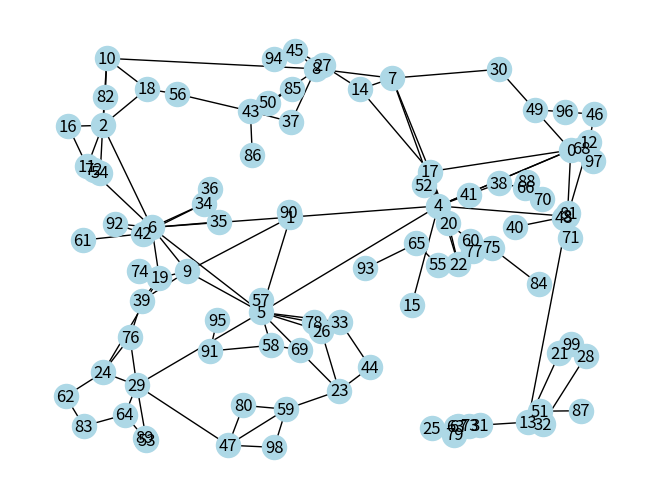

The matplotlib source for this figure:
__author__ = "Paul Schultz"
__date__ = "Jul 11, 2015"
__version__ = "v2.1"

# This file is based on the network creation algorithm published in:
#
# A Random Growth Model for Power Grids and Other Spatially Embedded Infrastructure Networks
# Paul Schultz, Jobst Heitzig, and Juergen Kurths
# Eur. Phys. J. Special Topics on "Resilient power grids and extreme events" (2014)
# DOI: 10.1140/epjst/e2014-02279-6
#

import numpy as np
import networkx as nx
import itertools
from scipy.sparse import dok_matrix


class RpgAlgorithm(object):
    def __init__(self):

        # parameters for the algorithm
        self.n = 20
        self.n0 = 10
        self.p = 0.2
        self.q = 0.3
        self.r = 1. / 3.
        self.s = 0.1

        # node coordinates
        self.lon = []
        self.lat = []
        self.distance = {}
        self.added_nodes = 0
        self.added_edges = 0

        # CHANGE WITH CAUTION!
        self.distance_measure = "euclidean"
        self.sampling = "uniform"
        self.low_memory = True
        self.debug = False

        self.init_edges = set()

    def __str__(self):
        print("----------")
        for attr in vars(self):
            if attr in ["identifier", "added_nodes", "n", "n0", "p", "q", "r", "s"]:
                print("{} : {}".format(attr, str(getattr(self, attr))))
        return "----------"

    ###############################################################################
    # ##                       PUBLIC FUNCTIONS                                ## #
    ###############################################################################

    def set_params(self, **kwargs):
        for key in kwargs:
            if not hasattr(self, key):
                print("ERROR: There is no parameter called: {}".format(key))
                print("Possible choices: n,n0,p,q,r,s")
                continue
            else:
                if self._validation(key, kwargs[key]):
                    setattr(self, key, kwargs[key])
                else:
                    print("ERROR: invalid parameter value for {}".format(key))

    def initialise(self):
        assert self.n >= self.n0

        # keep track of added nodes
        self.added_nodes = 0

        # step I1: draw random locations from rho and add nodes
        #######################################################
        self._add_random_locations(self.n0)
        self.added_nodes += self.n0

        # step I2: construct minimum spanning tree
        ##########################################
        self._initial_mst()

        edge_mask = set([self._s(key) for key in self.adjacency.keys()])
        # edge_mask = set(edge_mask)
        if self.debug:
            print("I2", edge_mask)

        # step I3: add redundant links
        ##############################
        m = min(int(np.floor(self.n0 * (1 - self.s) * (self.p + self.q))), self.n0 * (self.n0 - 1) / 2 - (self.n0 - 1))

        candidates = dict()
        for (u, v) in self.distance.keys():
            if not (u, v) in set(edge_mask):
                candidates[(u, v)] = self.distance[(u, v)]

        if self.r > 0:
            dGmatrix = self._get_graph_distances()
            onesquare = np.ones([self.n0, self.n0])

        for k in range(m):
            if self.r > 0:
                for (u, v) in candidates.keys():
                    candidates[(u, v)] = self.distance[(u, v)] / (1. + dGmatrix[u, v])**self.r

            a, b = min(candidates, key=candidates.get)
            self.adjacency[a, b] = self.adjacency[b, a] = 1
            # make sure i,j is not selected again:
            candidates.pop((a, b), None)

            if self.r > 0:
                dGmatrix = np.minimum(np.minimum(dGmatrix, dGmatrix[:, [a]] + onesquare + dGmatrix[[b], :]),
                                      dGmatrix[:, [b]] + onesquare + dGmatrix[[a], :])

            if self.debug:
                print("I3", (a, b))

        self.added_edges += m

        assert self.added_edges == (len(self.adjacency.keys()) / 2)

        # label initial edges
        self.init_edges = sorted(set([self._s(key) for key in self.adjacency.keys()]))

        if self.debug and self.r > 0:
            assert ((dGmatrix - self._get_graph_distances())**2).sum() == 0 # check that update went well

    def grow(self):
        self._add_random_locations(self.n - self.n0)
        self.adjacency._shape = (self.n, self.n)

        if self.r > 0:
            self.dGmatrix = self._get_graph_distances()
            self.dGmatrix = np.concatenate([np.concatenate([self.dGmatrix, np.zeros((self.n - self.n0, self.n0))],axis=0),
                                            np.zeros((self.n, self.n - self.n0))],axis=1)
        # connect new vertices
        for i in range(self.n0, self.n):
            self.added_nodes += 1
            self._growth_step(i)

        # TODO: this is probably redundant
        assert self.added_nodes == self.n

        if self.debug and self.r > 0:
            assert ((self.dGmatrix - self._get_graph_distances())**2).sum() == 0 # check that update went well

        if self.r > 0:
            delattr(self, "dGmatrix")

    @property
    def edges(self):
        return list(set([self._s(key) for key in self.adjacency.keys()]))

    ###############################################################################
    # ##                       PRIVATE FUNCTIONS                               ## #
    ###############################################################################

    def _get_coords(self):
        if self.sampling == "uniform":
            return self._uniformunitsquare()
        else:
            raise NotImplementedError()

    def _get_distance(self, u, v):
        if self.distance_measure == "euclidean":
            return self._euclidean(int(u), int(v))
        else:
            raise NotImplementedError()

    def _update_distance(self):
        N = len(self.lat)
        for v in range(N):
            for u in range(v):
                self.distance[(u, v)] = self._get_distance(u, v)

    def _uniformunitsquare(self):
        """
        return point drawn uniformly at random
        from unit square -> 2D coordinates
        """
        return np.random.uniform(size=2)

    def _euclidean(self, u, v):
        """
        return euclidean distance between x and y
        """
        x = np.array([self.lat[u], self.lon[u]])
        y = np.array([self.lat[v], self.lon[v]])
        return np.sqrt(sum((x-y)**2))

    def _growth_step(self, node):
        if self.debug:
            print("---------")
            print("adding node {}".format(node))




        # step G5: split random link at midpoint
        ########################################
        if (np.random.random() < self.s) and len(self.adjacency) > 1:
            # choose link at random:
            elist = sorted(set([self._s(key) for key in self.adjacency.keys()]))

            ei = np.random.randint(len(elist))
            e = elist[ei]
            a, b = e[0], e[1]


            # add node at midpoint and calc distances:
            self.lat[node] = (self.lat[a] + self.lat[b]) / 2.
            self.lon[node] = (self.lon[a] + self.lon[b]) / 2.
            if not self.low_memory:
                self._update_distance()

            self.adjacency[a, b] = self.adjacency[b, a] = 0
            self.adjacency[a, node] = self.adjacency[node, a] = 1
            self.adjacency[b, node] = self.adjacency[node, b] = 1

            if self.r > 0:
                self.dGmatrix[:(node + 1), :(node + 1)] = self._get_graph_distances()

            self.added_edges += 1

            if self.debug:
                print("G5", (int(a), int(b)))

            #TODO: make shure (a, node) and (b, node) are not selected again?
        else:
            # step G2: link to nearest
            ##########################
            if node == 1:
                target = 0
            else:
                target = self._get_closest_connected_node(node, node - 1)
            self.adjacency[node, target] = self.adjacency[target, node] = 1


            if self.r > 0:
                # adjust network distances:
                #self.dGmatrix[:(node + 1), :(node + 1)] = self._get_graph_distances()
                self.dGmatrix[node, :self.added_nodes] = self.dGmatrix[target, :self.added_nodes] + 1
                self.dGmatrix[:self.added_nodes, node] = self.dGmatrix[:self.added_nodes, target] + 1
                self.dGmatrix[node, node] = 0

            self.added_edges += 1

            if self.debug:
                print("G2", (node, target))

            # step G3: add optimal redundant link to node
            #############################################
            if np.random.random() < self.p:
                candidates = {}
                for v in range(node - 1):
                    if self.adjacency[v, node] == 0:
                        candidates[(v, node)] = self._get_distance(v, node) if self.low_memory else self.distance[(v, node)]

                # there might be no candidates if n0 = 1
                if len(candidates) > 0:
                    if self.r > 0:
                        #dGmatrix = self._get_graph_distances()

                        for (u, v) in candidates.keys():
                            candidates[(u, v)] /=  ( 1. + self.dGmatrix[u, v])**self.r

                    a, b = min(candidates, key=candidates.get)

                    self.adjacency[a, b] = self.adjacency[b, a] = 1

                    if self.r > 0:
                        if a == node:
                            target = b
                        else:
                            target = a
                        # adjust network distances:
                        self.dGmatrix = np.minimum(
                            np.minimum(self.dGmatrix,
                                       self.dGmatrix[:, [node]] +
                                       np.ones([self.n, self.n]) +
                                       self.dGmatrix[[target],:]
                            ),
                            self.dGmatrix[:,[target]] +
                            np.ones([self.n, self.n]) +
                            self.dGmatrix[[node], :]
                        )

                    self.added_edges += 1

                    if self.debug:
                        print("G3", (a, b))


            # step G4: add another optimal redundant link to random node
            ############################################################
            if np.random.random() < self.q:
                i2 = np.random.randint(node)

                candidates = {}
                for v in range(node):
                    if v == i2:
                        continue
                    if self.adjacency[v, i2] == 0:
                        candidates[self._s((v, i2))] = self._get_distance(v, i2) if self.low_memory else self.distance[self._s((v, i2))]


                # there might be no candidates if n0 = 1
                if len(candidates) > 0:
                    if self.r > 0:
                        #dGmatrix = self._get_graph_distances()

                        for (u, v) in candidates.keys():
                            candidates[(u, v)] /= ( 1. + self.dGmatrix[u, v])**self.r

                    a, b = min(candidates, key=candidates.get)
                    self.adjacency[a, b] = self.adjacency[b, a] = 1


                    if self.r > 0:
                        if a == i2:
                            target = b
                        else:
                            target = a
                        # adjust network distances:
                        self.dGmatrix = np.minimum(
                            np.minimum(self.dGmatrix,
                                       self.dGmatrix[:, [i2]] +
                                       np.ones([self.n, self.n]) +
                                       self.dGmatrix[[target], :]
                            ),
                            self.dGmatrix[:, [target]] +
                            np.ones([self.n, self.n]) +
                            self.dGmatrix[[i2], :]
                        )

                    self.added_edges += 1

                    if self.debug:
                        print("G4", i2, (a, b))

        if self.debug and self.r > 0:
            # check that update went well
            assert ((self.dGmatrix[:(node + 1), :(node + 1)] - self._get_graph_distances())**2).sum() == 0


    def _validation(self, attr, value):
        if attr == "n0" or attr == "n":
            if value < 1:
                return False
            else:
                return True
        elif attr == "r":
            if value < 0:
                return False
            else:
                return True
        else:
            if value < 0 or value > 1:
                return False
            else:
                return True

    def _initial_mst(self):
        adjacency = np.zeros([self.n0, self.n0])
        np.fill_diagonal(adjacency, 0)

        self.mst_edges = self._get_mst()
        for edge in self.mst_edges:
            adjacency[edge[0], edge[1]] = adjacency[edge[1], edge[0]] = 1
            self.added_edges += 1

        self.adjacency = dok_matrix(adjacency)

    def _get_mst(self):

        # full_graph = Graph.Full(self.n0)
        # factor = 1e5  # since small weights lead to MST problem
        # weights = [factor * self.distance[self._s((edge.source,edge.target))] for edge in full_graph.es]
        # G = full_graph.spanning_tree(weights).as_undirected()
        # return G.get_edgelist()

        g = nx.complete_graph(self.n0)
        factor = 1e5
        for u, v in g.edges():
            g[u][v]['weight'] = factor * self.distance[self._s((u, v))]
        nx.minimum_spanning_edges(g)
        return list(nx.minimum_spanning_edges(g))

    def _get_graph_distances(self):
        elist = sorted(set([self._s(key) for key in self.adjacency.keys()]))

        # old code
        # G = Graph(self.added_nodes)
        # G.add_edges(elist)
        # return np.array(G.shortest_paths())

        g = nx.Graph(elist)
        p = dict(nx.shortest_path_length(g))
        n = len(p)
        pairs = np.empty((n, n), dtype=int)
        for i, j in itertools.product(range(n), range(n)):
            pairs[i, j] = p[i][j]

        return pairs

    def _add_random_locations(self, _m):
        m = int(_m)
        if m < 1:
            raise ValueError("You have to add a positive integer number of nodes.")
        else:
            for i in range(m):
                pos = self._get_coords()
                self.lat.append(pos[0])
                self.lon.append(pos[1])
            self._update_distance()

    def _get_closest_connected_node(self, source, connected):
        # vertices need to be properly ordered for this to work, i.e. nodes in the connected component
        # should be labeled from 0 to connected-1
        min = np.inf
        target = source
        for node in range(connected):
            if source == node:
                # should actually not happen
                continue
            elif self.adjacency[source, node] == 0:
                d = self._get_distance(node, source) if self.low_memory else self.distance[(node, source)]
                if d < min:
                    min = d
                    target = node
        return target

    def _s(self, tuple):
        if tuple[0] < tuple[1]:
            return tuple
        else:
            return (tuple[1], tuple[0])


#######################################################################################################################
#######################################################################################################################
#######################################################################################################################


def main():
    from matplotlib import pyplot as plt

    # initialise algorithm
    g = RpgAlgorithm()

    # for detailed output set 
    g.debug = False

    # set desired parameters and perform algorithm
    g.set_params(n=100, n0=10, r=1./3.)
    g.initialise()
    g.grow()

    print(g)

    G = nx.Graph(g.edges)
    pos = {i: (g.lat[i], g.lon[i]) for i in range(g.added_nodes)}
    nx.draw(G, pos=pos, with_labels=True, node_color='lightblue')
    plt.show()
    

if __name__ == "__main__":
    main()
